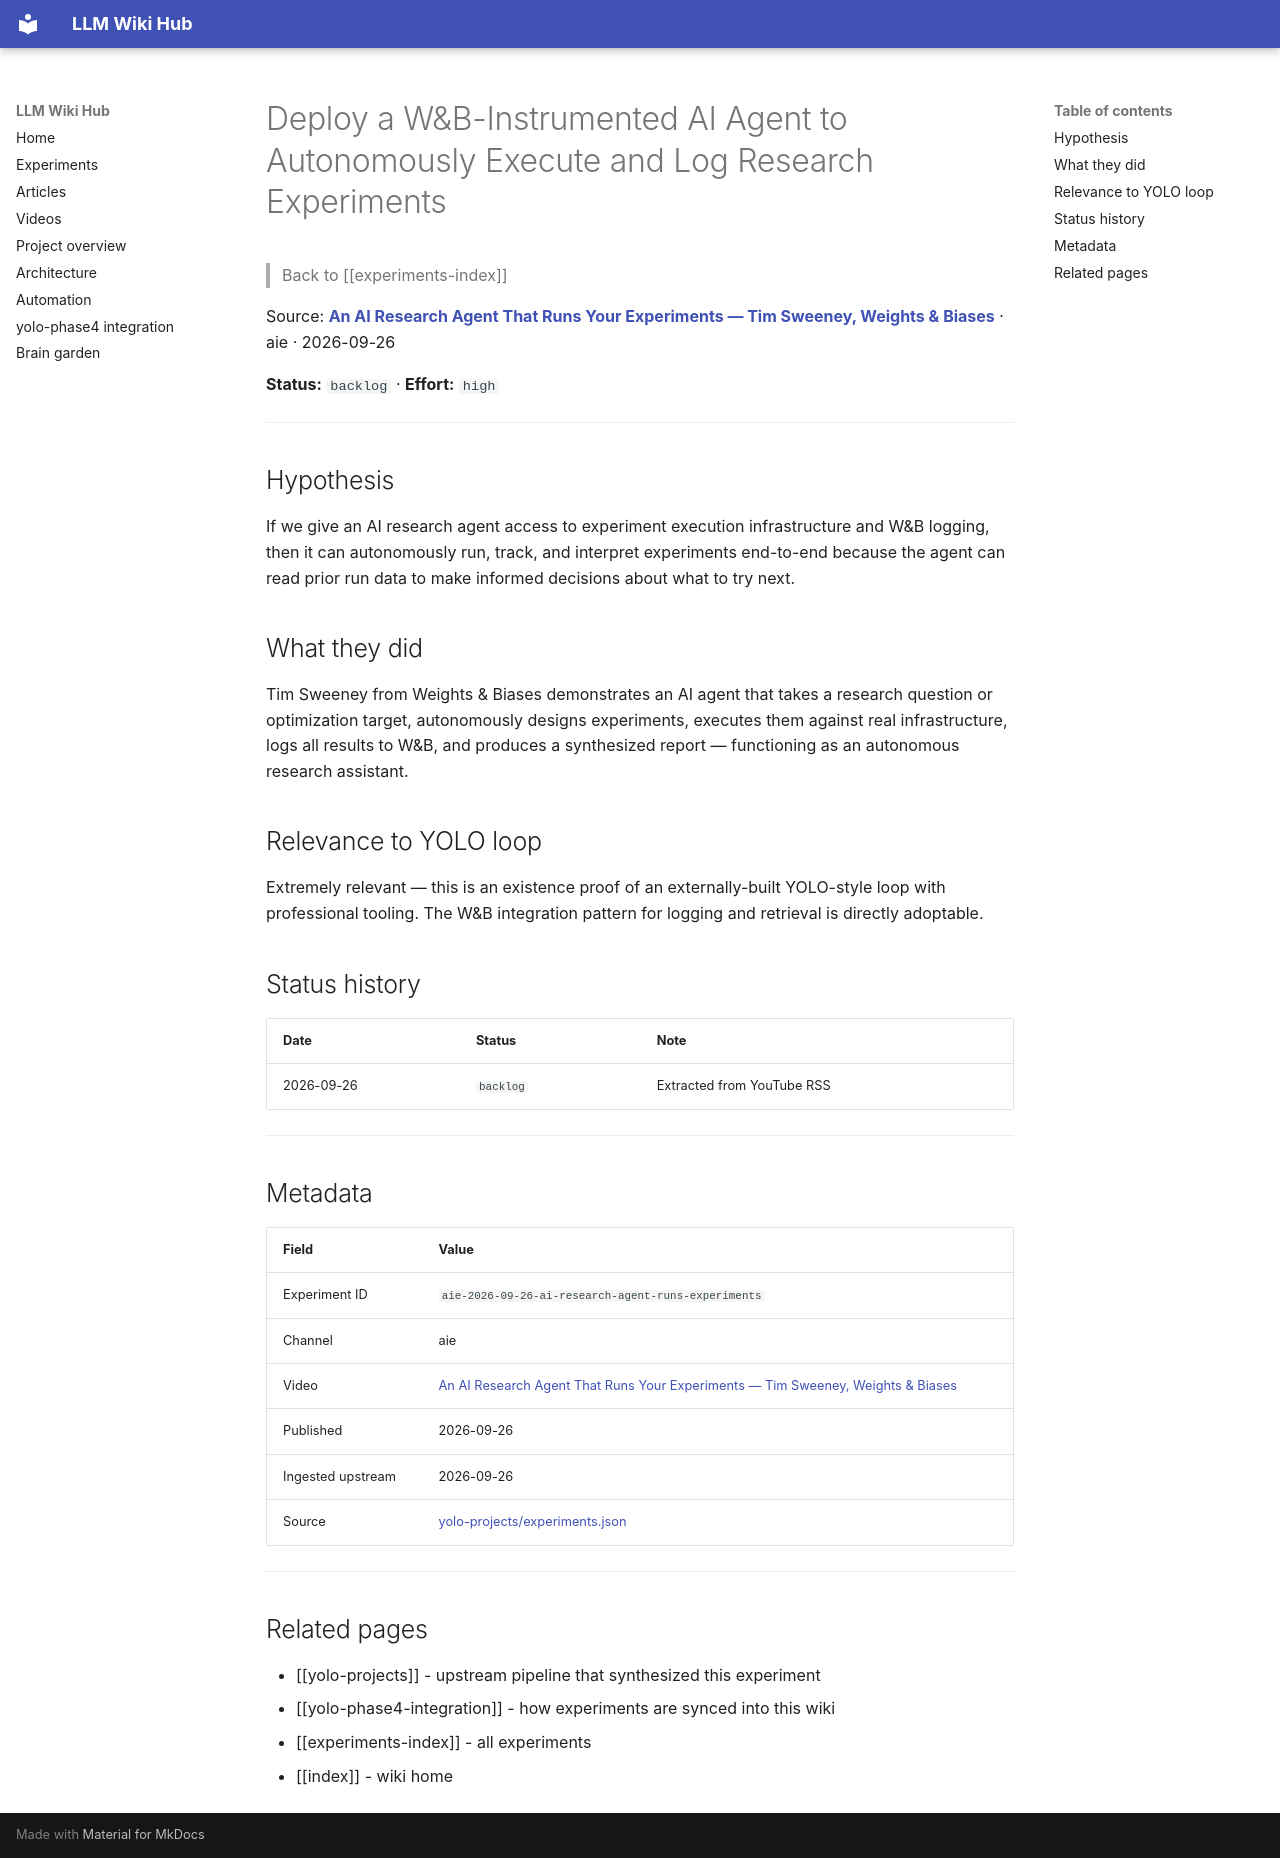

repository: Anguijm/llm-wiki-hub · page: experiments/aie-2026-09-26-ai-research-agent-runs-experiments/index.html · generator: mkdocs

# Deploy a W&B-Instrumented AI Agent to Autonomously Execute and Log Research Experiments

> Back to [[experiments-index]]

Source: **[An AI Research Agent That Runs Your Experiments — Tim Sweeney, Weights & Biases](https://www.youtube.com/watch?v=hd7TOvmyAxU)** · aie · 2026-09-26

**Status:** `backlog` · **Effort:** `high`

---

## Hypothesis

If we give an AI research agent access to experiment execution infrastructure and W&B logging, then it can autonomously run, track, and interpret experiments end-to-end because the agent can read prior run data to make informed decisions about what to try next.

## What they did

Tim Sweeney from Weights & Biases demonstrates an AI agent that takes a research question or optimization target, autonomously designs experiments, executes them against real infrastructure, logs all results to W&B, and produces a synthesized report — functioning as an autonomous research assistant.

## Relevance to YOLO loop

Extremely relevant — this is an existence proof of an externally-built YOLO-style loop with professional tooling. The W&B integration pattern for logging and retrieval is directly adoptable.

## Status history

| Date | Status | Note |
|---|---|---|
| 2026-09-26 | `backlog` | Extracted from YouTube RSS |

---

## Metadata

| Field | Value |
|---|---|
| Experiment ID | `aie-2026-09-26-ai-research-agent-runs-experiments` |
| Channel | aie |
| Video | [An AI Research Agent That Runs Your Experiments — Tim Sweeney, Weights & Biases](https://www.youtube.com/watch?v=hd7TOvmyAxU) |
| Published | 2026-09-26 |
| Ingested upstream | 2026-09-26 |
| Source | [yolo-projects/experiments.json](https://github.com/Anguijm/yolo-projects/blob/main/experiments.json) |

---

## Related pages

- [[yolo-projects]] - upstream pipeline that synthesized this experiment
- [[yolo-phase4-integration]] - how experiments are synced into this wiki
- [[experiments-index]] - all experiments
- [[index]] - wiki home
